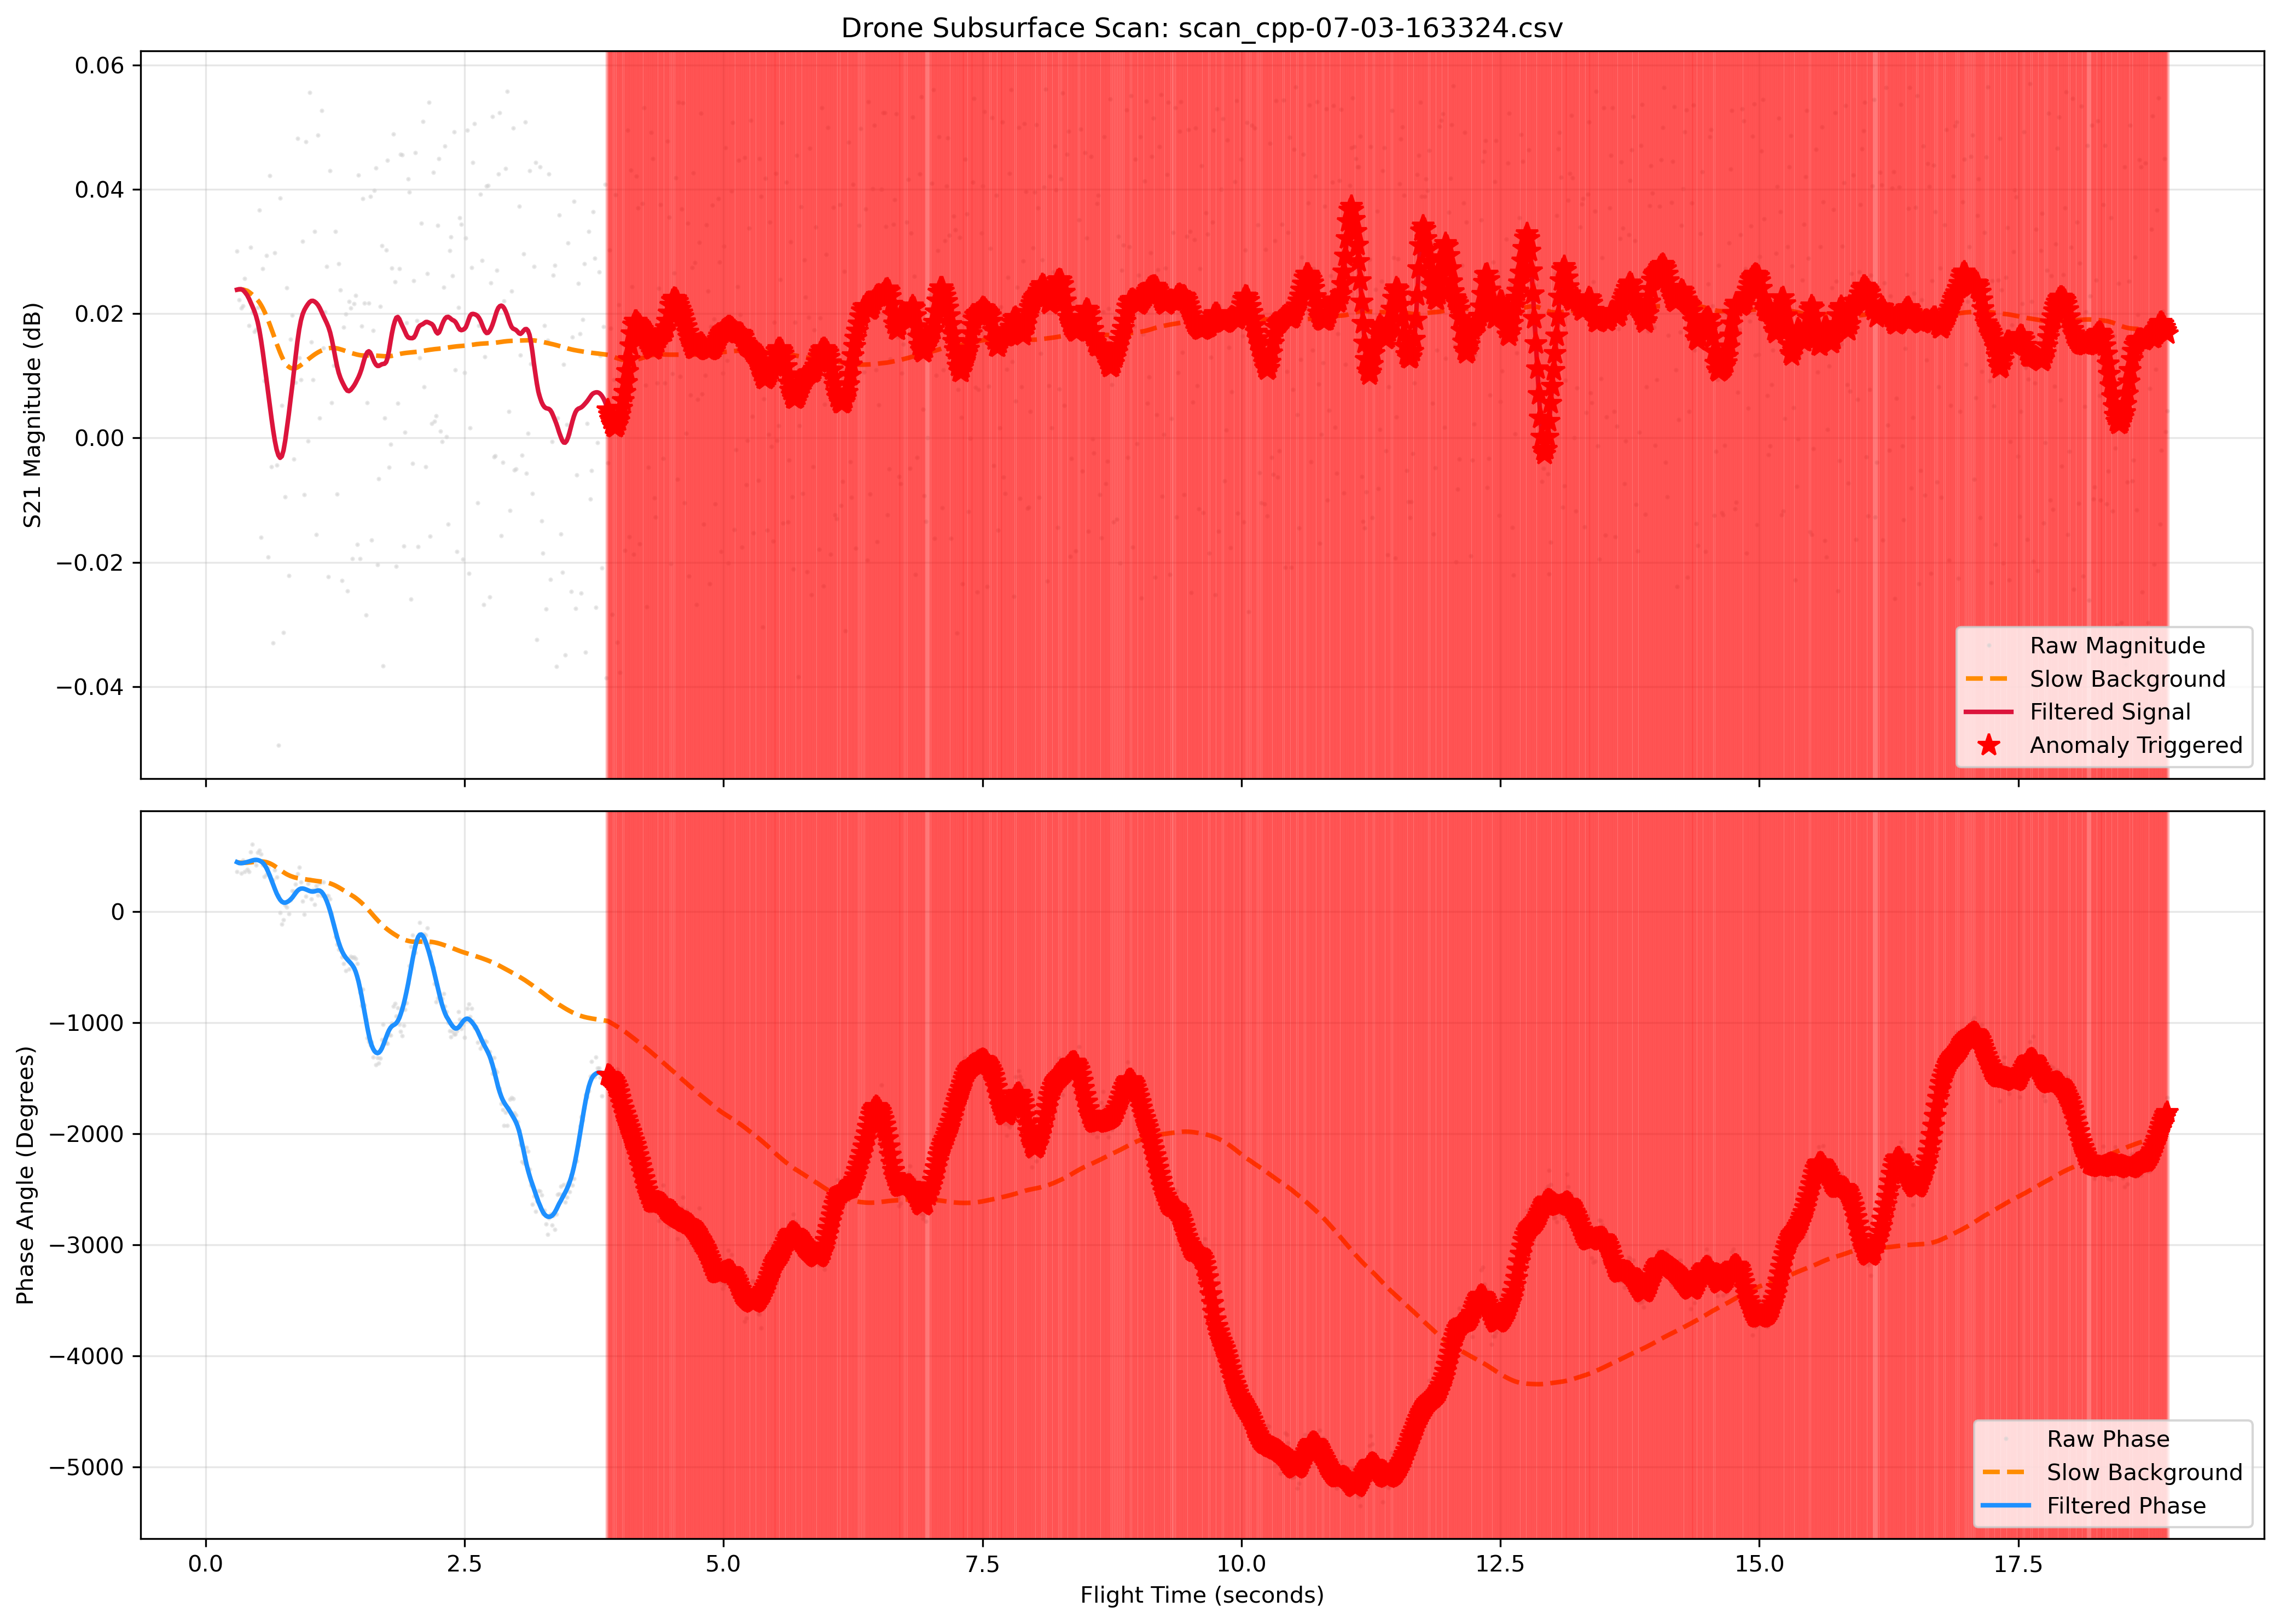

The file beside this chart, header and first rows:
Time, S21_dB, Phase_Deg, S21_Gauss_SavGol, Phase_Gauss_SavGol, Background_dB, Background_Phase, Anomaly, OBJ, Height
0.3024, 0.03002, 357.8, 0.02384, 445.2, 0.02384, 445.2, 0, NO, 1.25
0.3204, 0.02224, 438.9, 0.02392, 437.5, 0.02388, 441.3, 0, NO, 1.25
0.3418, 0.02089, 343.9, 0.02393, 435.3, 0.0239, 439.3, 0, NO, 1.25
0.3607, 0.02123, 462.1, 0.02379, 437, 0.02387, 438.7, 0, NO, 1.25
0.3782, 0.02565, 356.9, 0.02347, 440.9, 0.02379, 439.2, 0, NO, 1.25
0.4001, 0.02379, 379.4, 0.02299, 445.7, 0.02366, 440.3, 0, NO, 1.25
0.4188, 0.01808, 361.8, 0.0224, 450.7, 0.02348, 441.8, 0, NO, 1.25
0.4353, 0.03066, 537.7, 0.02178, 455.8, 0.02327, 443.5, 0, NO, 1.25
0.4519, 0.02018, 606.5, 0.02115, 460.6, 0.02303, 445.4, 0, NO, 1.25
0.4689, 0.01714, 452.8, 0.02048, 464.2, 0.02278, 447.3, 0, NO, 1.25
0.4854, 0.01746, 418.3, 0.01968, 465.4, 0.02249, 448.9, 0, NO, 1.25
0.5021, 0.02096, 533, 0.01866, 463.7, 0.02217, 450.2, 0, NO, 1.25
0.5187, 0.03665, 550.2, 0.01734, 459, 0.0218, 450.9, 0, NO, 1.25
0.5352, -0.01595, 515.4, 0.0157, 451.1, 0.02137, 450.9, 0, NO, 1.25
0.5519, 0.02727, 418.7, 0.0138, 438.8, 0.02086, 450.1, 0, NO, 1.25
0.5684, 0.009174, 314.3, 0.01176, 420.2, 0.02029, 448.2, 0, NO, 1.25
0.5851, 0.02938, 333.6, 0.009656, 394.6, 0.01967, 445, 0, NO, 1.25
0.6016, -0.0191, 392.6, 0.007516, 362.3, 0.01899, 440.4, 0, NO, 1.25
0.6183, 0.04222, 323.1, 0.005351, 325, 0.01828, 434.4, 0, NO, 1.25
0.6352, -0.004628, 278.1, 0.003219, 284.7, 0.01752, 426.9, 0, NO, 1.25
0.652, -0.03292, 284.3, 0.001233, 243, 0.01675, 418.1, 0, NO, 1.25
0.6685, 0.02976, 376.4, -0.0004845, 202.1, 0.01596, 408.3, 0, NO, 1.25
0.685, -0.004383, 308.5, -0.001847, 164.4, 0.01519, 397.7, 0, NO, 1.25
0.7024, -0.04943, 144.8, -0.002783, 131.9, 0.01444, 386.6, 0, NO, 1.25
0.719, 0.03856, -9.184, -0.00319, 106.5, 0.01374, 375.4, 0, NO, 1.25
0.7353, 0.005237, -115.7, -0.002939, 89.26, 0.01309, 364.4, 0, NO, 1.25
0.7518, -0.03125, -75.99, -0.001983, 80.61, 0.01254, 353.9, 0, NO, 1.25
0.7682, -0.009433, 61.05, -0.0004158, 79.8, 0.01207, 344.1, 0, NO, 1.25
0.7844, 0.02419, 37.75, 0.001569, 85.08, 0.01171, 335.2, 0, NO, 1.25
0.8023, -0.02212, -20.93, 0.003772, 94.79, 0.01145, 327.2, 0, NO, 1.25
0.8187, 0.01587, 104.1, 0.006066, 108.3, 0.01127, 320.1, 0, NO, 1.25
0.8365, 0.01978, 188.9, 0.008416, 125.7, 0.01118, 314, 0, NO, 1.25
0.8529, -0.00339, 181.3, 0.01082, 146.4, 0.01117, 309, 0, NO, 1.25
0.8695, 0.008956, 244.6, 0.01321, 167.8, 0.01123, 304.8, 0, NO, 1.25
0.8857, 0.04814, 338, 0.01546, 186.5, 0.01135, 301.4, 0, NO, 1.25
0.9025, 0.01289, 398.9, 0.01741, 199.7, 0.01152, 298.6, 0, NO, 1.25
0.9197, 0.009387, 266.2, 0.0189, 206.4, 0.01172, 296.1, 0, NO, 1.25
0.9365, 0.03166, 92.89, 0.01992, 207.4, 0.01194, 293.8, 0, NO, 1.25
0.9529, -0.009066, -23.58, 0.02058, 204.2, 0.01216, 291.5, 0, NO, 1.25
0.9695, 0.04762, 135.5, 0.02107, 198.6, 0.01238, 289.2, 0, NO, 1.25
0.9861, -0.0005286, 248.7, 0.0215, 191.8, 0.0126, 286.8, 0, NO, 1.25
1.003, 0.05555, 291.8, 0.02184, 185.4, 0.01282, 284.4, 0, NO, 1.25
1.02, 0.01547, 114.3, 0.02204, 181.1, 0.01304, 282, 0, NO, 1.25
1.036, 0.009374, 195.5, 0.02206, 179.9, 0.01324, 279.6, 0, NO, 1.25
1.052, 0.03323, 65.01, 0.02193, 182.3, 0.01344, 277.5, 0, NO, 1.25
1.069, -0.01549, 229.1, 0.0217, 186.8, 0.01361, 275.5, 0, NO, 1.25
1.085, 0.0487, 148.7, 0.02137, 190, 0.01378, 273.7, 0, NO, 1.25
1.102, 0.003187, 258, 0.02089, 187.9, 0.01393, 271.9, 0, NO, 1.25
1.118, 0.05269, 143.7, 0.02031, 177.5, 0.01406, 270, 0, NO, 1.25
1.135, 0.01449, 264.1, 0.01969, 158, 0.01417, 267.7, 0, NO, 1.25
1.152, 0.0203, 133, 0.01909, 130.2, 0.01427, 265, 0, NO, 1.25
1.169, 0.02761, 144.2, 0.01851, 95.07, 0.01435, 261.8, 0, NO, 1.25
1.185, -0.02232, 143.1, 0.01785, 53.02, 0.01441, 257.8, 0, NO, 1.25
1.202, 0.04302, 110.6, 0.01697, 4.08, 0.01446, 253.1, 0, NO, 1.25
1.218, 0.005669, -15.47, 0.01581, -50.92, 0.01449, 247.6, 0, NO, 1.25
1.235, 0.01165, -119.8, 0.01442, -109.9, 0.01449, 241.2, 0, NO, 1.25
1.252, 0.0332, -229.3, 0.01295, -169.6, 0.01446, 234, 0, NO, 1.25
1.268, -0.009009, -295.8, 0.01159, -226.8, 0.01441, 226.1, 0, NO, 1.25
1.285, 0.02806, -337.9, 0.01049, -278.5, 0.01434, 217.5, 0, NO, 1.25
1.301, 0.0238, -329.7, 0.009671, -322.9, 0.01426, 208.5, 0, NO, 1.25
... 1,225 more rows
